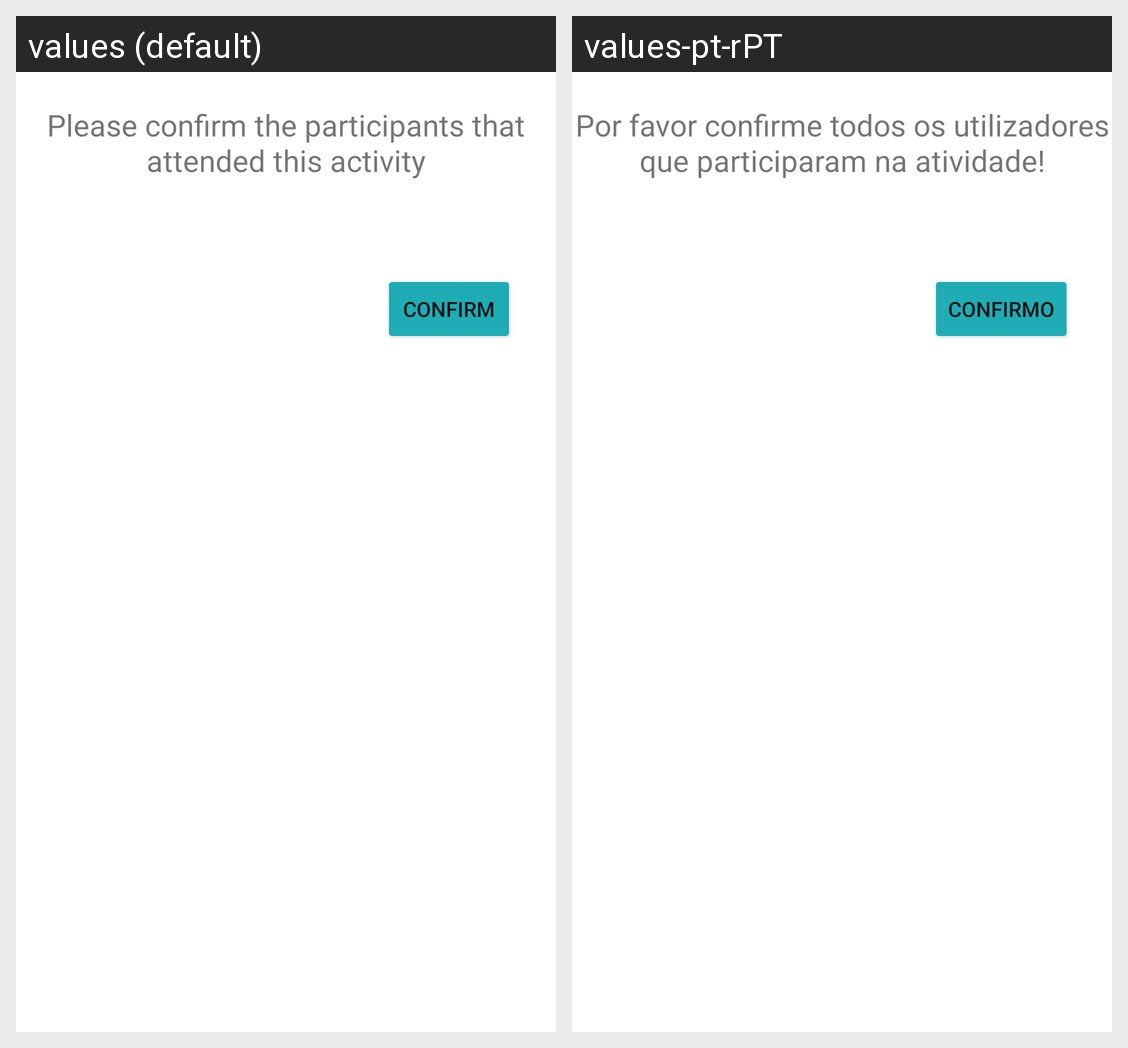

Locale-by-locale string values for the Android screen shown in this grid:
Android screen res/layout/activity_confirm_participants.xml rendered under 2 locales, left to right: values (default), values-pt-rPT. Device: Nexus 5 (rendered at 1080×1920; each locale shown at half size, 540×960, under a caption strip naming it); theme Theme.VOW.
Strings drawn on this screen, with the default value and each locale's value (text and hints the layout hard-codes, and strings that could not be matched under every locale, appear in the picture but are not listed):

confirm_users
  values: Please confirm the participants that attended this activity
  values-pt-rPT: Por favor confirme todos os utilizadores que participaram na atividade!

confirm
  values: Confirm
  values-pt-rPT: Confirmo
